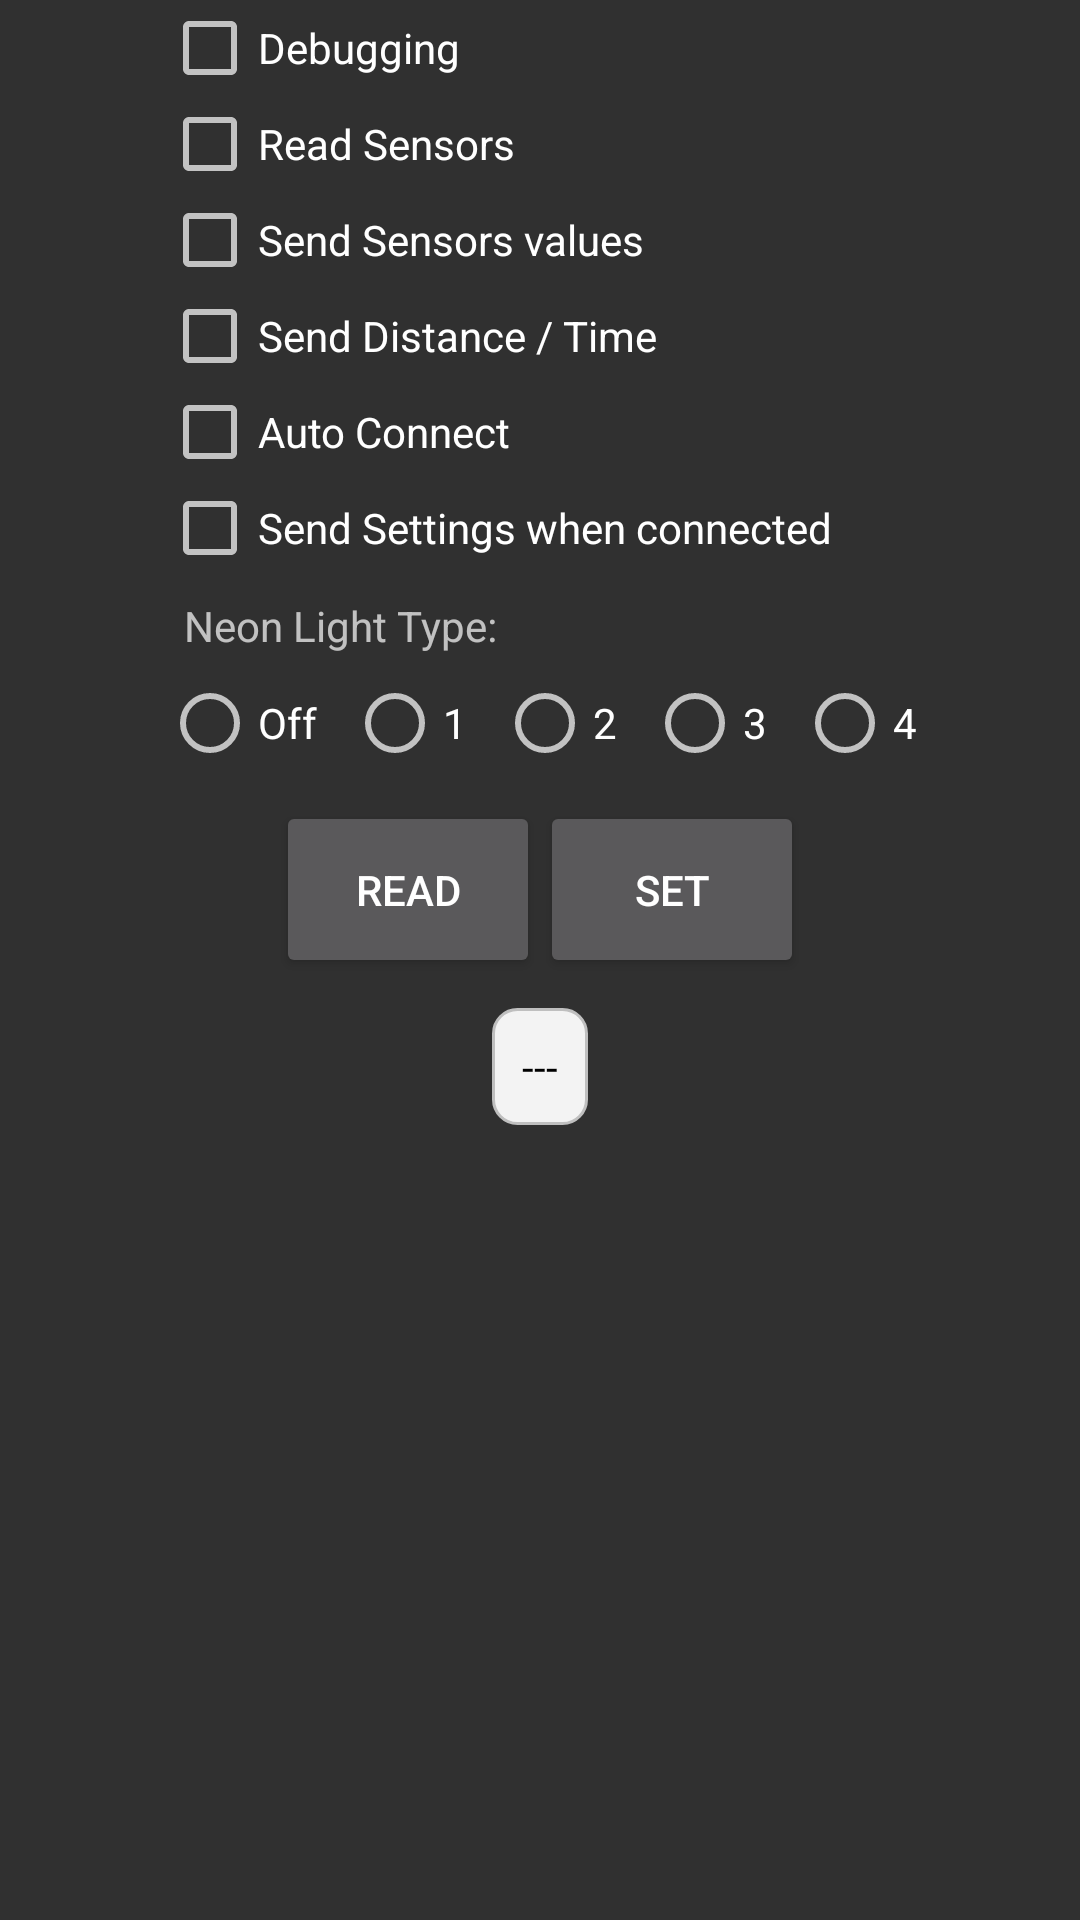

Layout XML and referenced resources for this Android screen:
<!-- AndroidManifest.xml: application theme AppTheme -->
<!-- res/layout/activity_car_settings.xml -->
<RelativeLayout xmlns:android="http://schemas.android.com/apk/res/android"
    xmlns:tools="http://schemas.android.com/tools" android:layout_width="match_parent"
    android:layout_height="match_parent"
    android:padding="0dp"
    tools:context="tdr.bugcar_v1.Activities.CarSettingsActivity">
    <ScrollView
        android:layout_width="fill_parent"
        android:layout_height="fill_parent"

        >
        <RelativeLayout
            android:layout_width="fill_parent"
            android:layout_height="wrap_content">

        <RelativeLayout
            android:layout_width="wrap_content"
            android:layout_height="wrap_content"
            android:layout_centerHorizontal="true"
            android:id="@+id/relativeLayout5">

            <CheckBox
                android:layout_width="wrap_content"
                android:layout_height="wrap_content"
                android:text="Debugging"
                android:id="@+id/debuggingChk"
                android:onClick="first4ChkPressed"
                android:layout_alignParentLeft="true"
                android:layout_alignParentStart="true" />

            <CheckBox
                android:layout_width="wrap_content"
                android:layout_height="wrap_content"
                android:text="Read Sensors"
                android:id="@+id/readSensorsChk"
                android:onClick="first4ChkPressed"
                android:layout_below="@+id/debuggingChk"
                android:layout_alignParentLeft="true"
                android:layout_alignParentStart="true" />
            <CheckBox
                android:layout_width="wrap_content"
                android:layout_height="wrap_content"
                android:text="Send Sensors values"
                android:onClick="first4ChkPressed"
                android:id="@+id/sendSensorsChk"
                android:layout_below="@+id/readSensorsChk"
                android:layout_alignParentLeft="true"
                android:layout_alignParentStart="true" />
            <CheckBox
                android:layout_width="wrap_content"
                android:layout_height="wrap_content"
                android:text="Send Distance / Time"
                android:id="@+id/sendDistTimeChk"
                android:layout_below="@+id/sendSensorsChk"
                android:onClick="first4ChkPressed"
                android:layout_alignParentLeft="true"
                android:layout_alignParentStart="true" />
            <CheckBox
                android:layout_width="wrap_content"
                android:layout_height="wrap_content"
                android:text="Auto Connect"
                android:id="@+id/autoConnectBtChk"
                android:layout_below="@+id/sendDistTimeChk"
                android:onClick="autoConnectBTChkPressed"
                android:layout_alignParentLeft="true"
                android:layout_alignParentStart="true" />
            <CheckBox
                android:layout_width="wrap_content"
                android:layout_height="wrap_content"
                android:text="Send Settings when connected"
                android:id="@+id/autoSetOnCarConnectChk"
                android:layout_below="@+id/autoConnectBtChk"
                android:onClick="autoSetOnCarConnectChkPressed"
                android:layout_alignParentLeft="true"
                android:layout_alignParentStart="true" />
            <RelativeLayout
                android:layout_width="wrap_content"
                android:layout_height="wrap_content"
                android:layout_below="@+id/autoSetOnCarConnectChk">

                <TextView
                    android:layout_width="wrap_content"
                    android:layout_height="wrap_content"
                    android:text="Neon Light Type: "
                    android:padding="7dp"
                    android:gravity="end"
                    android:id="@+id/neonLTLbl" />
                <RadioGroup
                    android:layout_width="wrap_content"
                    android:layout_height="wrap_content"
                    android:orientation='horizontal'
                    android:layout_below="@+id/neonLTLbl"
                    android:id="@+id/neonLRG"
                    >

                    <RadioButton
                        android:layout_width="wrap_content"
                        android:layout_height="wrap_content"
                        android:text="Off"
                        android:id="@+id/neonTypeOffRB"
                        android:paddingRight="10dp"
                        android:paddingEnd="10dp"
                        />

                    <RadioButton
                        android:layout_width="wrap_content"
                        android:layout_height="wrap_content"
                        android:text="1"
                        android:id="@+id/neonType1RB"
                        android:paddingRight="10dp"
                        android:paddingEnd="10dp"
                        />
                    <RadioButton
                        android:layout_width="wrap_content"
                        android:layout_height="wrap_content"
                        android:text="2"
                        android:id="@+id/neonType2RB"
                        android:paddingRight="10dp"
                        android:paddingEnd="10dp" />
                    <RadioButton
                        android:layout_width="wrap_content"
                        android:layout_height="wrap_content"
                        android:text="3"
                        android:id="@+id/neonType3RB"
                        android:paddingRight="10dp"
                        android:paddingEnd="10dp" />
                    <RadioButton
                        android:layout_width="wrap_content"
                        android:layout_height="wrap_content"
                        android:text="4"
                        android:id="@+id/neonType4RB"/>


                </RadioGroup>

            </RelativeLayout>
        </RelativeLayout>
        <RelativeLayout
            android:layout_width="wrap_content"
            android:layout_height="wrap_content"
            android:layout_below="@+id/relativeLayout5"
            android:layout_centerHorizontal="true"
            android:id="@+id/relativeLayout6">

            <Button
                android:layout_width="wrap_content"
                android:layout_height="wrap_content"
                android:text="Read"
                android:id="@+id/readSettingsBtn"
                android:padding="20dp"
                android:layout_marginTop="10dp"
                android:onClick="readSettingsPressed"
                />

            <Button
                android:layout_width="wrap_content"
                android:layout_height="wrap_content"
                android:text="Set"
                android:id="@+id/setSettingsBtn"
                android:layout_toRightOf="@+id/readSettingsBtn"
                android:layout_toEndOf="@+id/readSettingsBtn"
                android:padding="20dp"
                android:layout_marginTop="10dp"
                android:onClick="setSettingsPressed"/>

        </RelativeLayout>
        <RelativeLayout
            android:layout_width="wrap_content"
            android:layout_height="wrap_content"
            android:layout_below="@+id/relativeLayout6"
            android:layout_centerHorizontal="true"
            android:layout_marginTop="10dp">
            <TextView
                android:layout_width="wrap_content"
                android:layout_height="wrap_content"
                android:text="---"
                android:padding="10dp"
                android:id="@+id/statusTxt"
                android:background="@drawable/shape"
                android:textColor="@android:color/black"
                />

            </RelativeLayout>


        </RelativeLayout>
    </ScrollView>


</RelativeLayout>
<!-- resources referenced by this layout -->
<resources>
  <!-- drawable shape (drawable) -->
  <?xml version="1.0" encoding="utf-8"?>
  <shape xmlns:android="http://schemas.android.com/apk/res/android" android:shape="rectangle" >
      <solid android:color="#f3f3f3"/>
      <stroke android:width="1dp" android:color="#bfbfbf"/>
      <padding android:left="0dp" android:top="0dp"
          android:right="0dp" android:bottom="0dp" />
      <corners android:radius="8dp" />
  </shape>
  <style name="AppTheme" parent="Base.V21.Theme.AppCompat">
          
  
  
      </style>
</resources>
